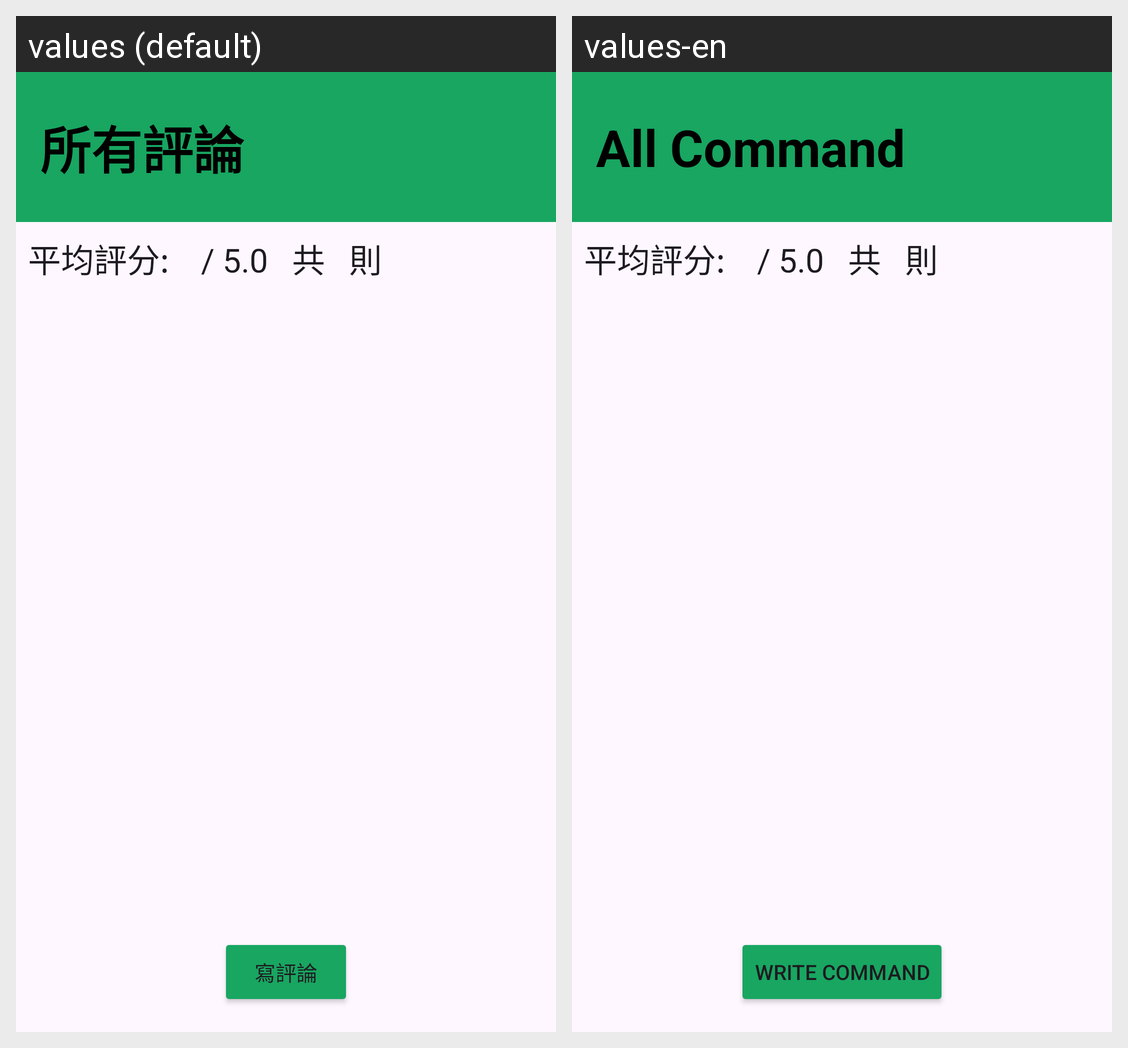

Locale-by-locale string values for the Android screen shown in this grid:
Android screen res/layout/activity_all_command.xml rendered under 2 locales, left to right: values (default), values-en. Device: Nexus 5 (rendered at 1080×1920; each locale shown at half size, 540×960, under a caption strip naming it); theme Theme.MyStore.
Strings drawn on this screen, with the default value and each locale's value (text and hints the layout hard-codes, and strings that could not be matched under every locale, appear in the picture but are not listed):

write_command
  values: 寫評論
  values-en: Write Command

all_command
  values: 所有評論
  values-en: All Command
